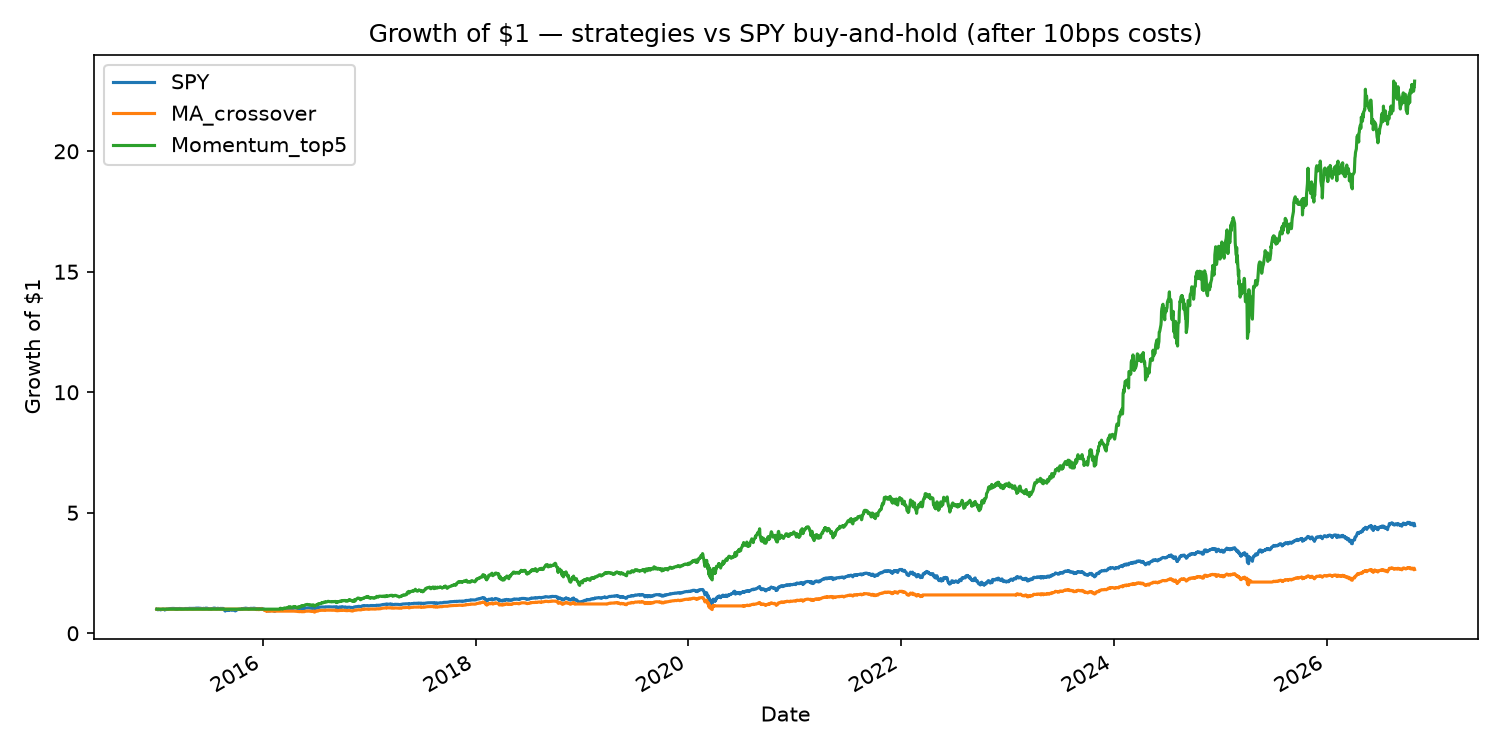

Values plotted in this chart, from the file beside it:
Date, SPY, MA_crossover, Momentum_top5
2015-01-02, 1.0, 1.0, 1.0
2015-01-05, 0.9819, 1.0, 1.0
2015-01-06, 0.9727, 1.0, 1.0
2015-01-07, 0.9848, 1.0, 1.0
2015-01-08, 1.002, 1.0, 1.0
2015-01-09, 0.9943, 1.0, 1.0
2015-01-12, 0.9865, 1.0, 1.0
2015-01-13, 0.9837, 1.0, 1.0
2015-01-14, 0.9778, 1.0, 1.0
2015-01-15, 0.9688, 1.0, 1.0
2015-01-16, 0.9815, 1.0, 1.0
2015-01-20, 0.9836, 1.0, 1.0
2015-01-21, 0.9886, 1.0, 1.0
2015-01-22, 1.003, 1.0, 1.0
2015-01-23, 0.9978, 1.0, 1.0
2015-01-26, 1, 1.0, 1.0
2015-01-27, 0.9869, 1.0, 1.0
2015-01-28, 0.9742, 1.0, 1.0
2015-01-29, 0.9833, 1.0, 1.0
2015-01-30, 0.9709, 1.0, 1.0
2015-02-02, 0.9829, 1.0, 1.0
2015-02-03, 0.9971, 1.0, 1.0
2015-02-04, 0.9933, 1.0, 1.0
2015-02-05, 1.003, 1.0, 1.0
2015-02-06, 1.001, 1.0, 1.0
2015-02-09, 0.9961, 1.0, 1.0
2015-02-10, 1.007, 1.0, 1.0
2015-02-11, 1.007, 1.0, 1.0
2015-02-12, 1.017, 1.0, 1.0
2015-02-13, 1.021, 1.0, 1.0
2015-02-17, 1.023, 1.0, 1.0
2015-02-18, 1.023, 1.0, 1.0
2015-02-19, 1.022, 1.0, 1.0
2015-02-20, 1.028, 1.0, 1.0
2015-02-23, 1.028, 1.0, 1.0
2015-02-24, 1.031, 1.0, 1.0
2015-02-25, 1.03, 1.0, 1.0
2015-02-26, 1.029, 1.0, 1.0
2015-02-27, 1.025, 1.0, 1.0
2015-03-02, 1.032, 1.0, 1.0
2015-03-03, 1.028, 1.0, 1.0
2015-03-04, 1.023, 1.0, 1.0
2015-03-05, 1.024, 1.0, 1.0
2015-03-06, 1.01, 1.0, 1.0
2015-03-09, 1.014, 1.0, 1.0
2015-03-10, 0.9978, 1.0, 1.0
2015-03-11, 0.9955, 1.0, 1.0
2015-03-12, 1.008, 1.0, 1.0
2015-03-13, 1.002, 1.0, 1.0
2015-03-16, 1.015, 1.0, 1.0
2015-03-17, 1.012, 1.0, 1.0
2015-03-18, 1.024, 1.0, 1.0
2015-03-19, 1.02, 1.0, 1.0
2015-03-20, 1.029, 1.0, 1.0
2015-03-23, 1.027, 1.0, 1.0
2015-03-24, 1.021, 1.0, 1.0
2015-03-25, 1.006, 1.0, 1.0
2015-03-26, 1.004, 1.0, 1.0
2015-03-27, 1.006, 1.0, 1.0
2015-03-30, 1.018, 1.0, 1.0
... 2,915 more rows
